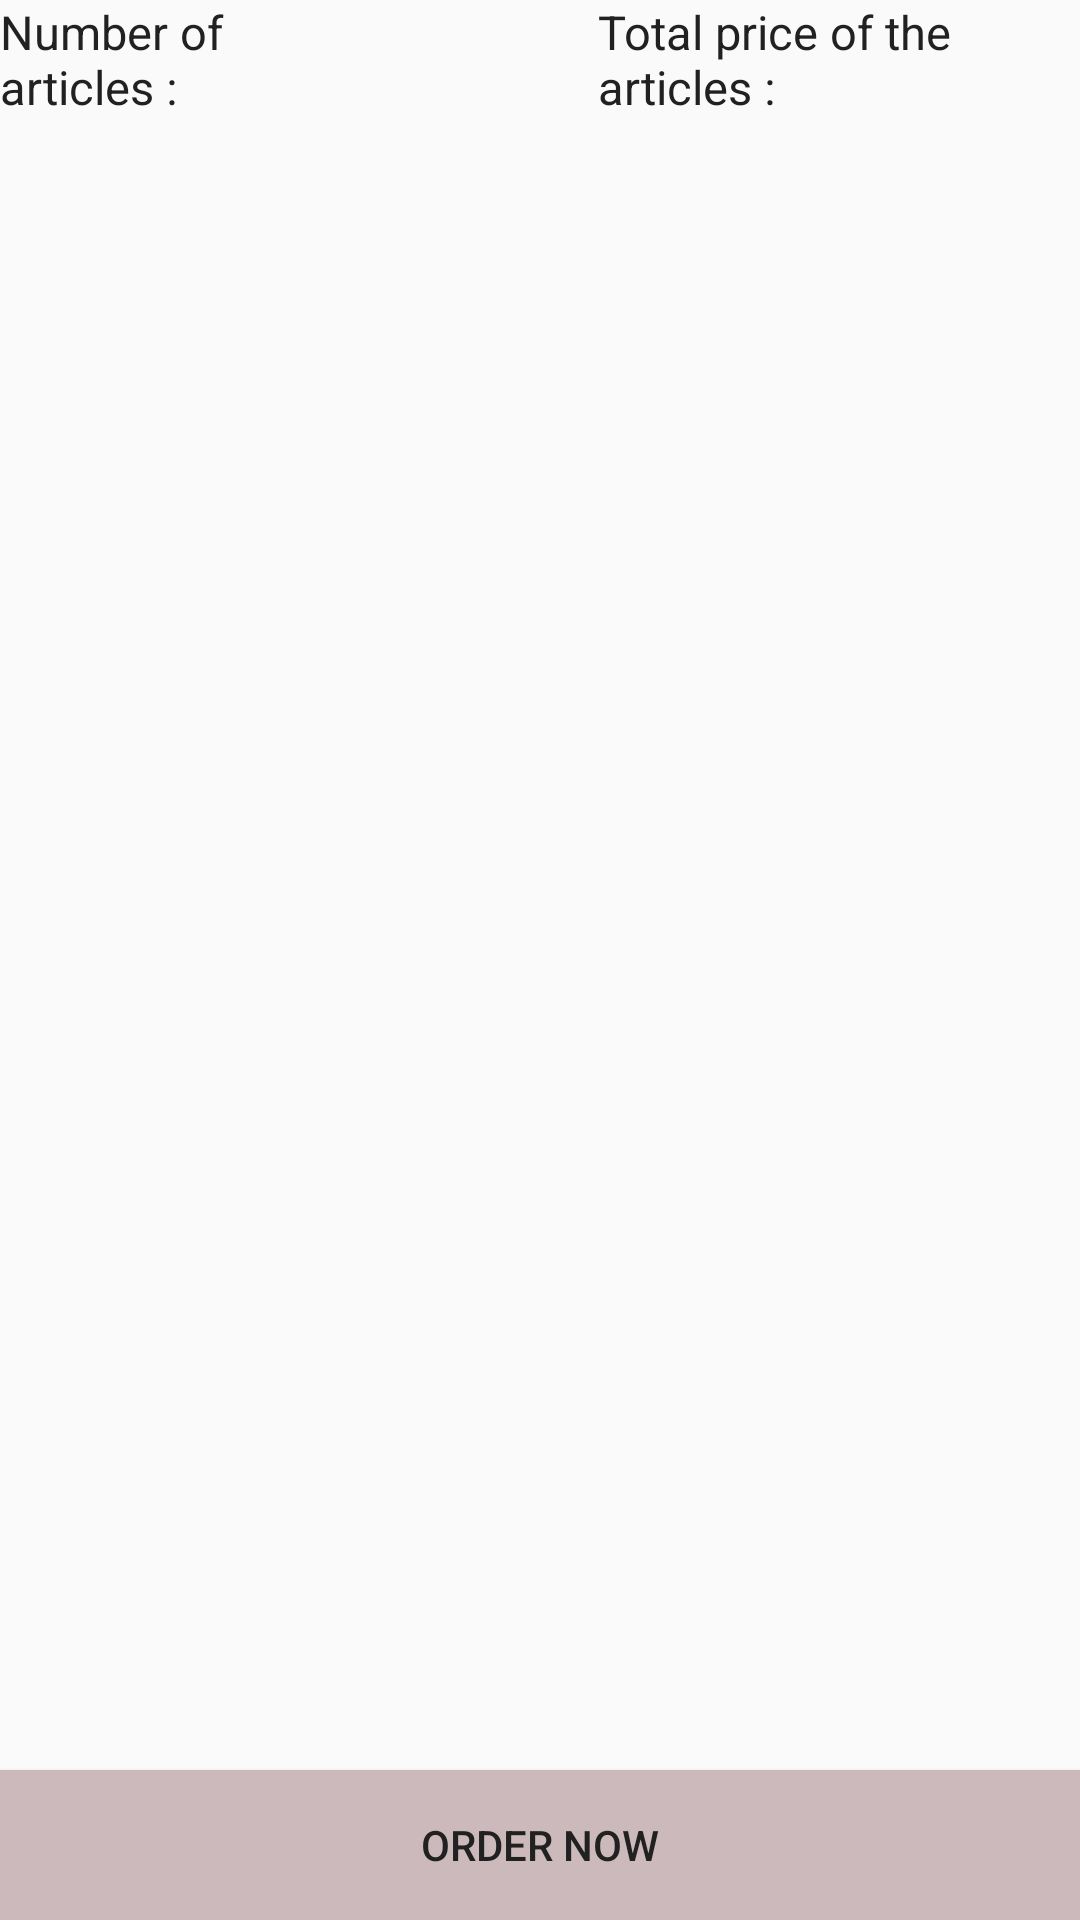

The Android layout XML behind this screen, and the referenced resources:
<!-- AndroidManifest.xml: application theme AppTheme -->
<!-- res/layout/fragment_card.xml -->
<?xml version="1.0" encoding="utf-8"?>
<FrameLayout xmlns:android="http://schemas.android.com/apk/res/android"
    xmlns:app="http://schemas.android.com/apk/res-auto"
    xmlns:tools="http://schemas.android.com/tools"
    android:layout_width="match_parent"
    android:layout_height="match_parent"
    tools:context=".view.fragment.CardFragment">

    <androidx.constraintlayout.widget.ConstraintLayout
        android:layout_width="match_parent"
        android:layout_height="match_parent">

        <TextView
            android:layout_width="wrap_content"
            android:layout_height="40dp"
            android:text="@string/nbArticles"
            app:autoSizeTextType="uniform"
            app:layout_constraintBottom_toBottomOf="parent"
            app:layout_constraintEnd_toEndOf="parent"
            app:layout_constraintHorizontal_bias="0.0"
            app:layout_constraintStart_toStartOf="parent"
            app:layout_constraintTop_toTopOf="parent"
            app:layout_constraintVertical_bias="0.0" />

        <TextView
            android:id="@+id/cardNbOfArticles"
            android:layout_width="80dp"
            android:layout_height="40dp"
            android:gravity="center"
            app:autoSizeTextType="uniform"
            app:layout_constraintBottom_toBottomOf="parent"
            app:layout_constraintEnd_toEndOf="parent"
            app:layout_constraintHorizontal_bias="0.048"
            app:layout_constraintStart_toStartOf="parent"
            app:layout_constraintTop_toTopOf="parent"
            app:layout_constraintVertical_bias="0.071" />

        <TextView
            android:id="@+id/cardPriceTotal"
            android:layout_width="80dp"
            android:layout_height="40dp"
            android:gravity="center"
            app:autoSizeTextType="uniform"
            app:layout_constraintBottom_toBottomOf="parent"
            app:layout_constraintEnd_toEndOf="parent"
            app:layout_constraintHorizontal_bias="0.9"
            app:layout_constraintStart_toStartOf="parent"
            app:layout_constraintTop_toTopOf="parent"
            app:layout_constraintVertical_bias="0.071" />

        <TextView
            android:id="@+id/textView6"
            android:layout_width="wrap_content"
            android:layout_height="40dp"
            android:text="@string/totalPrice"
            app:autoSizeTextType="uniform"
            app:layout_constraintBottom_toBottomOf="parent"
            app:layout_constraintEnd_toEndOf="parent"
            app:layout_constraintHorizontal_bias="1.0"
            app:layout_constraintStart_toStartOf="parent"
            app:layout_constraintTop_toTopOf="parent"
            app:layout_constraintVertical_bias="0.0" />

        <Button
            android:id="@+id/cardButtonOrderNow"
            android:layout_width="0dp"
            android:layout_height="50dp"
            android:background="@color/colorAccent"
            android:text="@string/orderNow"
            app:layout_constraintBottom_toBottomOf="parent"
            app:layout_constraintEnd_toEndOf="parent"
            app:layout_constraintHorizontal_bias="0.5"
            app:layout_constraintStart_toStartOf="parent"
            app:layout_constraintTop_toTopOf="parent"
            app:layout_constraintVertical_bias="1.0" />

        <androidx.recyclerview.widget.RecyclerView
            android:id="@+id/rvCard"
            android:layout_width="0dp"
            android:layout_height="0dp"
            android:layout_marginBottom="48dp"
            app:layout_constraintBottom_toBottomOf="parent"
            app:layout_constraintEnd_toEndOf="parent"
            app:layout_constraintHorizontal_bias="0.0"
            app:layout_constraintStart_toStartOf="parent"
            app:layout_constraintTop_toTopOf="@+id/guideline" />

        <androidx.constraintlayout.widget.Guideline
            android:id="@+id/guideline"
            android:layout_width="wrap_content"
            android:layout_height="wrap_content"
            android:orientation="horizontal"
            app:layout_constraintGuide_begin="80dp" />

    </androidx.constraintlayout.widget.ConstraintLayout>
</FrameLayout>
<!-- resources referenced by this layout -->
<resources>
  <color name="colorAccent">#CCB9BC</color>
  <string name="nbArticles">Number of articles :</string>
  <string name="orderNow">Order now</string>
  <string name="totalPrice">Total price of the articles :</string>
  <style name="AppTheme" parent="Theme.AppCompat.Light.DarkActionBar">
          
          <item name="colorPrimary">#ffebee</item>
          <item name="colorPrimaryDark">#ededed</item>
          <item name="colorAccent">#ccb9bc</item>
          <item name="android:textColor">#212121</item>
      </style>
</resources>
